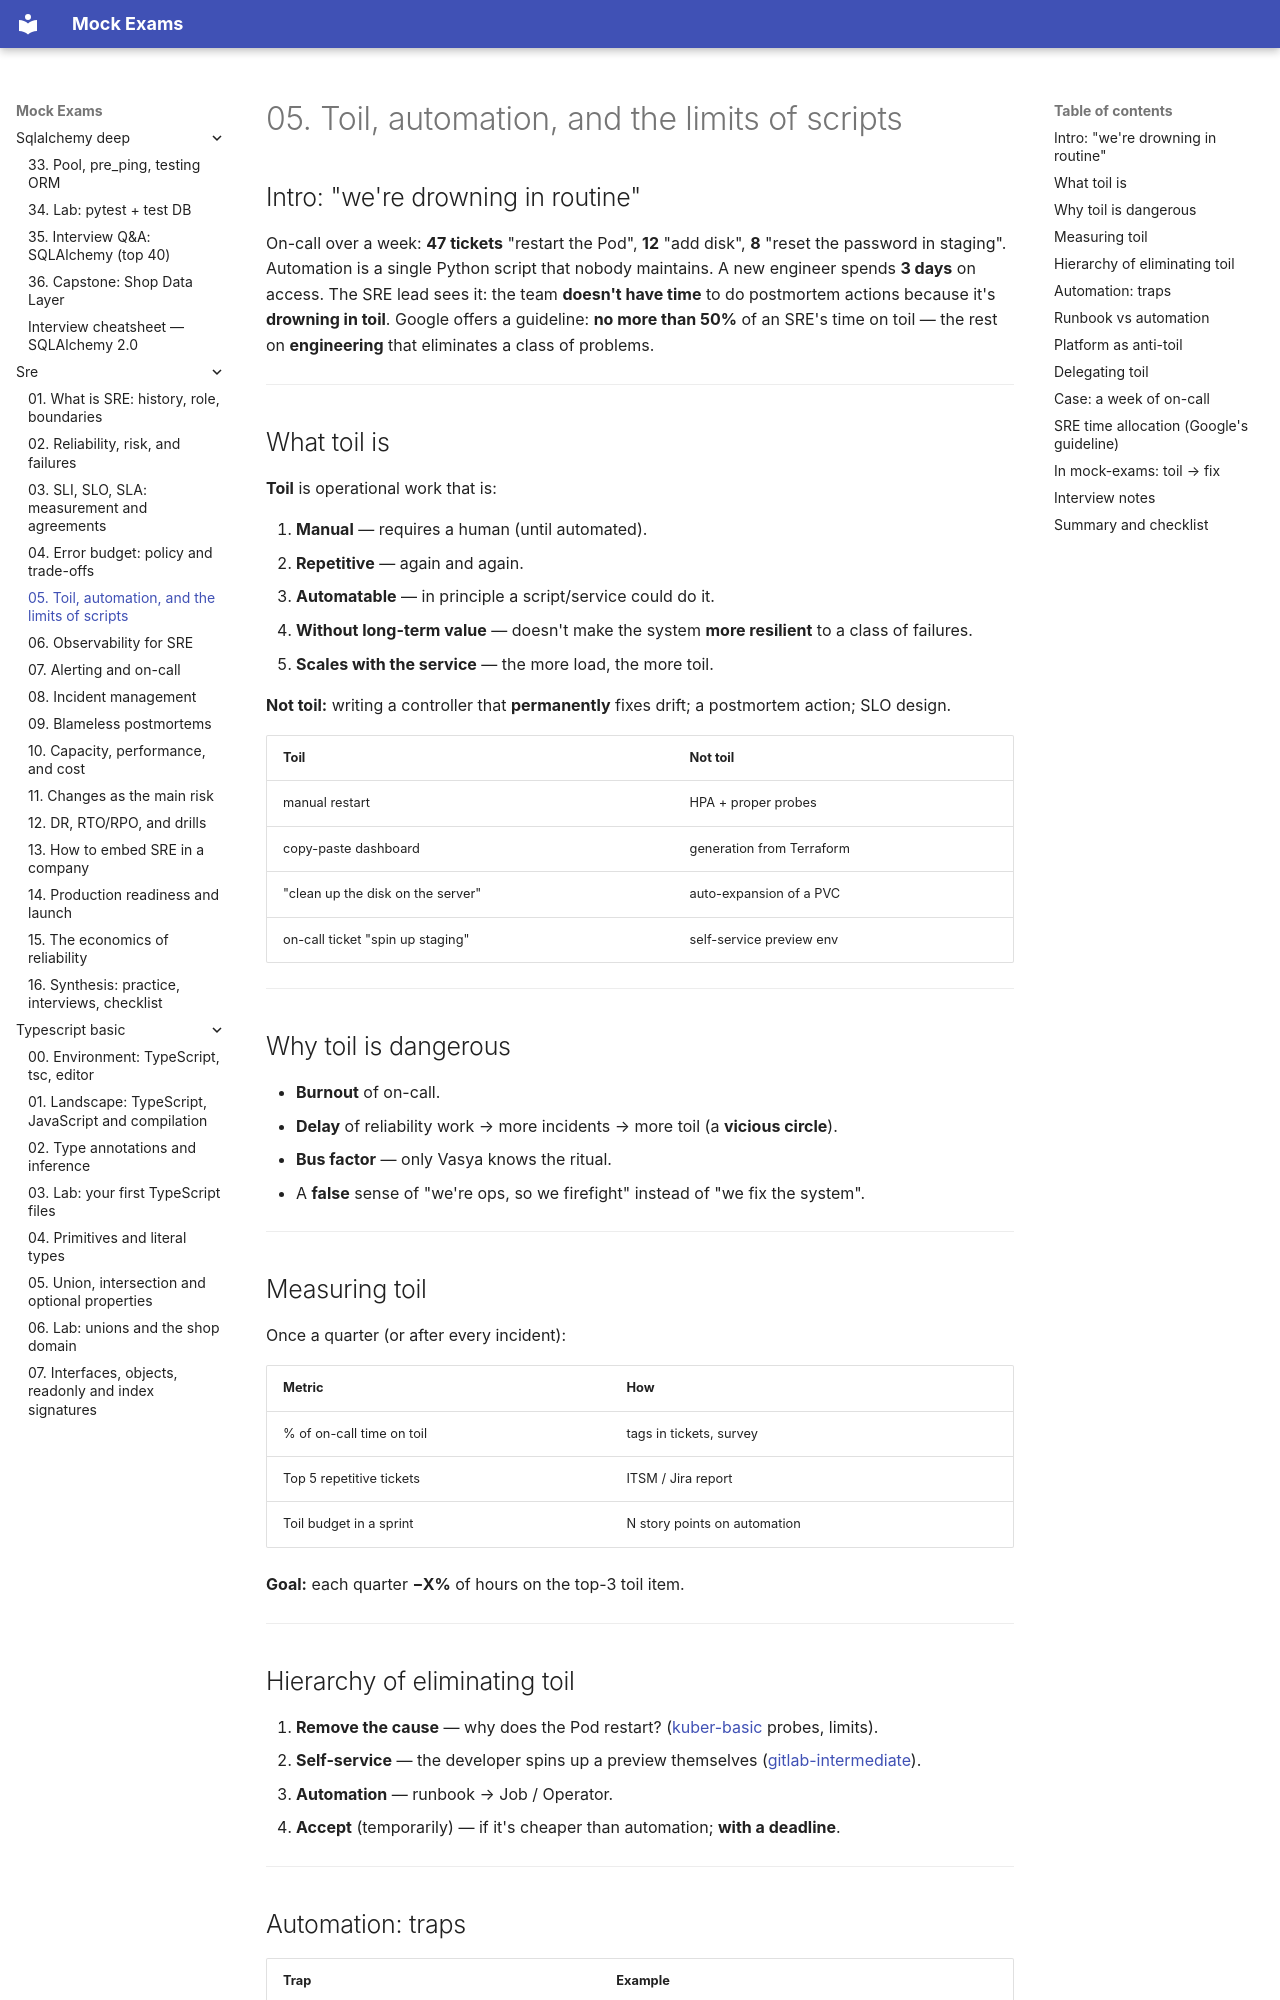

repository: FedorArbuzov/mock-exams · page: sre/05-toil-automation/index.html · generator: mkdocs

# 05. Toil, automation, and the limits of scripts

## Intro: "we're drowning in routine"

On-call over a week: **47 tickets** "restart the Pod", **12** "add disk", **8** "reset the password in staging". Automation is a single Python script that nobody maintains. A new engineer spends **3 days** on access. The SRE lead sees it: the team **doesn't have time** to do postmortem actions because it's **drowning in toil**. Google offers a guideline: **no more than 50%** of an SRE's time on toil — the rest on **engineering** that eliminates a class of problems.

---

## What toil is

**Toil** is operational work that is:

1. **Manual** — requires a human (until automated).
2. **Repetitive** — again and again.
3. **Automatable** — in principle a script/service could do it.
4. **Without long-term value** — doesn't make the system **more resilient** to a class of failures.
5. **Scales with the service** — the more load, the more toil.

**Not toil:** writing a controller that **permanently** fixes drift; a postmortem action; SLO design.

| Toil | Not toil |
|------|---------|
| manual restart | HPA + proper probes |
| copy-paste dashboard | generation from Terraform |
| "clean up the disk on the server" | auto-expansion of a PVC |
| on-call ticket "spin up staging" | self-service preview env |

---

## Why toil is dangerous

- **Burnout** of on-call.
- **Delay** of reliability work → more incidents → more toil (a **vicious circle**).
- **Bus factor** — only Vasya knows the ritual.
- A **false** sense of "we're ops, so we firefight" instead of "we fix the system".

---

## Measuring toil

Once a quarter (or after every incident):

| Metric | How |
|---------|-----|
| % of on-call time on toil | tags in tickets, survey |
| Top 5 repetitive tickets | ITSM / Jira report |
| Toil budget in a sprint | N story points on automation |

**Goal:** each quarter **−X%** of hours on the top-3 toil item.

---
